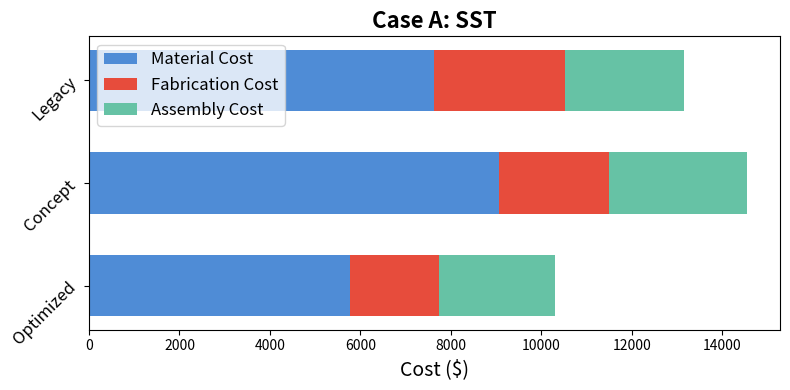
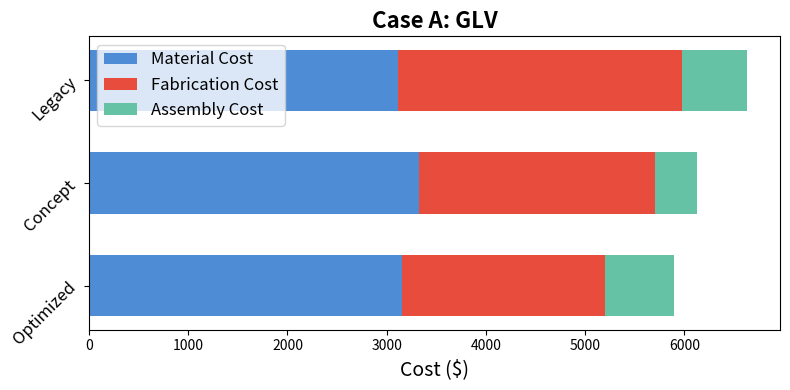
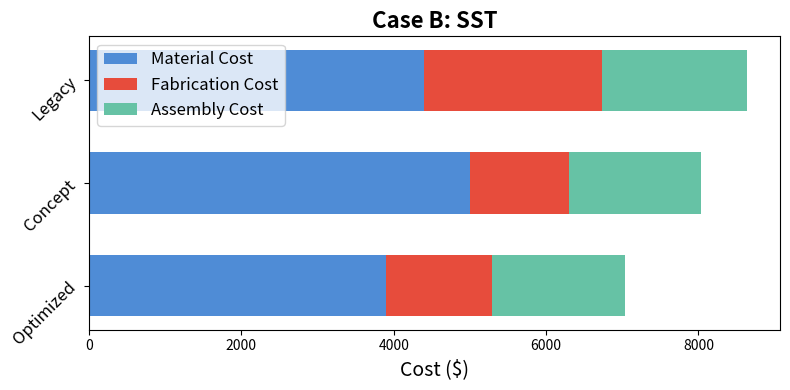
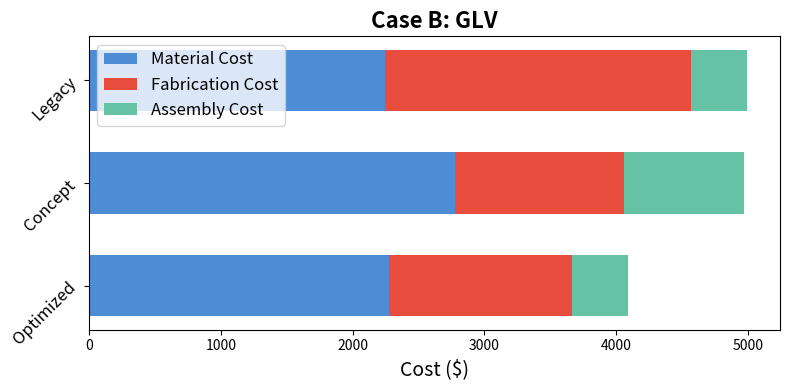
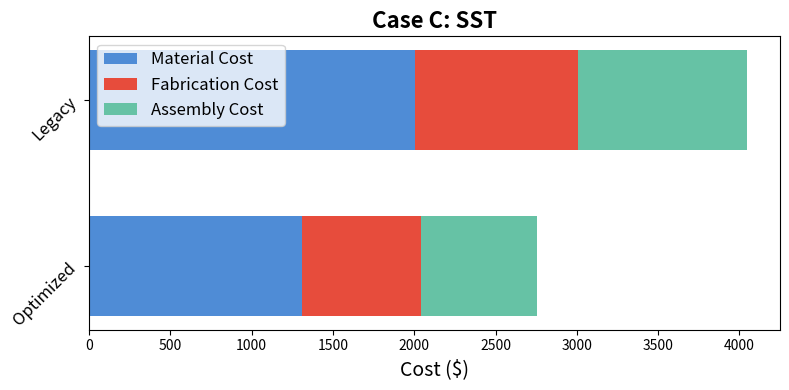
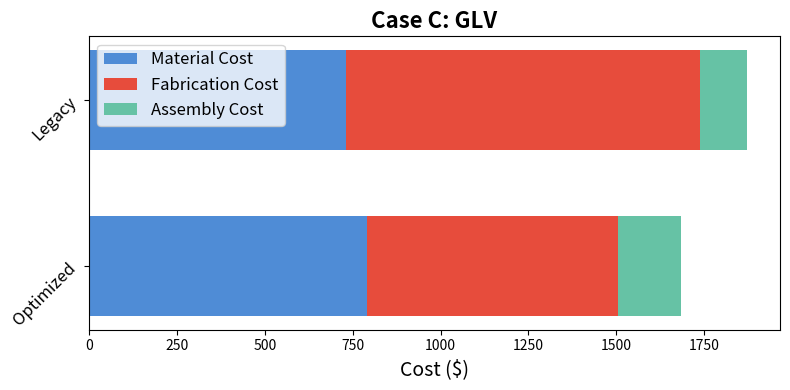

Write Python code to recreate these figures, in order.
import matplotlib.pyplot as plt # type: ignore
import numpy as np

def hxv3_sst():
    # Data
    products = ['Optimized', 'Concept', 'Legacy']
    material_cost = [5776, 9060, 7625]
    fabrication_cost = [1956, 2427, 2891]
    assembly_cost = [2570, 3062, 2636]

    # Bar positions
    y = np.arange(len(products))
    bar_height = 0.6

    # Create the plot
    fig, ax = plt.subplots(figsize=(8, 4))

    # Plot stacked bars
    ax.barh(y, material_cost, bar_height, label='Material Cost', color='#4f8cd6')
    ax.barh(y, fabrication_cost, bar_height, left=material_cost, label='Fabrication Cost', color='#e74c3c')
    ax.barh(y, assembly_cost, bar_height, left=np.array(material_cost) + np.array(fabrication_cost), label='Assembly Cost', color='#66c2a5')

    # Add labels, title, and legend
    ax.set_yticks(y)
    ax.set_yticklabels(products, fontsize=12, rotation=45, ha='right')
    ax.set_xlabel('Cost ($)', fontsize=14)
    ax.set_title('Case A: SST', fontsize=16, fontweight='bold')
    ax.legend(fontsize=12, loc='upper left')

    # Show the plot
    plt.tight_layout()
    plt.show()

def hxv3_glv():
    # Data
    products = ['Optimized', 'Concept', 'Legacy']
    material_cost = [3152, 3323, 3110]
    fabrication_cost = [2048, 2381, 2863]
    assembly_cost = [699, 424, 659]

    # Bar positions
    y = np.arange(len(products))
    bar_height = 0.6

    # Create the plot
    fig, ax = plt.subplots(figsize=(8, 4))

    # Plot stacked bars
    ax.barh(y, material_cost, bar_height, label='Material Cost', color='#4f8cd6')
    ax.barh(y, fabrication_cost, bar_height, left=material_cost, label='Fabrication Cost', color='#e74c3c')
    ax.barh(y, assembly_cost, bar_height, left=np.array(material_cost) + np.array(fabrication_cost), label='Assembly Cost', color='#66c2a5')

    # Add labels, title, and legend
    ax.set_yticks(y)
    ax.set_yticklabels(products, fontsize=12, rotation=45, ha='right')
    ax.set_xlabel('Cost ($)', fontsize=14)
    ax.set_title('Case A: GLV', fontsize=16, fontweight='bold')
    ax.legend(fontsize=12, loc='upper left')

    # Show the plot
    plt.tight_layout()
    plt.show()

def s3e_sst():
    # Data
    products = ['Optimized', 'Concept', 'Legacy']
    material_cost = [3896, 5005, 4397]
    fabrication_cost = [1390, 1299, 2343]
    assembly_cost = [1748, 1733, 1898]

    # Bar positions
    y = np.arange(len(products))
    bar_height = 0.6

    # Create the plot
    fig, ax = plt.subplots(figsize=(8, 4))

    # Plot stacked bars
    ax.barh(y, material_cost, bar_height, label='Material Cost', color='#4f8cd6')
    ax.barh(y, fabrication_cost, bar_height, left=material_cost, label='Fabrication Cost', color='#e74c3c')
    ax.barh(y, assembly_cost, bar_height, left=np.array(material_cost) + np.array(fabrication_cost), label='Assembly Cost', color='#66c2a5')

    # Add labels, title, and legend
    ax.set_yticks(y)
    ax.set_yticklabels(products, fontsize=12, rotation=45, ha='right')
    ax.set_xlabel('Cost ($)', fontsize=14)
    ax.set_title('Case B: SST', fontsize=16, fontweight='bold')
    ax.legend(fontsize=12, loc='upper left')

    # Show the plot
    plt.tight_layout()
    plt.show()

def s3e_glv():
    # Data
    products = ['Optimized', 'Concept', 'Legacy']
    material_cost = [2279, 2774, 2244]
    fabrication_cost = [1384, 1286, 2325]
    assembly_cost = [425, 908, 424]

    # Bar positions
    y = np.arange(len(products))
    bar_height = 0.6

    # Create the plot
    fig, ax = plt.subplots(figsize=(8, 4))

    # Plot stacked bars
    ax.barh(y, material_cost, bar_height, label='Material Cost', color='#4f8cd6')
    ax.barh(y, fabrication_cost, bar_height, left=material_cost, label='Fabrication Cost', color='#e74c3c')
    ax.barh(y, assembly_cost, bar_height, left=np.array(material_cost) + np.array(fabrication_cost), label='Assembly Cost', color='#66c2a5')

    # Add labels, title, and legend
    ax.set_yticks(y)
    ax.set_yticklabels(products, fontsize=12, rotation=45, ha='right')
    ax.set_xlabel('Cost ($)', fontsize=14)
    ax.set_title('Case B: GLV', fontsize=16, fontweight='bold')
    ax.legend(fontsize=12, loc='upper left')

    # Show the plot
    plt.tight_layout()
    plt.show()

def s15_sst():
    # Data
    products = ['Optimized', 'Legacy']
    material_cost = [1310, 2002]
    fabrication_cost = [734, 1006]
    assembly_cost = [708, 1039]

    # Bar positions
    y = np.arange(len(products))
    bar_height = 0.6

    # Create the plot
    fig, ax = plt.subplots(figsize=(8, 4))

    # Plot stacked bars
    ax.barh(y, material_cost, bar_height, label='Material Cost', color='#4f8cd6')
    ax.barh(y, fabrication_cost, bar_height, left=material_cost, label='Fabrication Cost', color='#e74c3c')
    ax.barh(y, assembly_cost, bar_height, left=np.array(material_cost) + np.array(fabrication_cost), label='Assembly Cost', color='#66c2a5')

    # Add labels, title, and legend
    ax.set_yticks(y)
    ax.set_yticklabels(products, fontsize=12, rotation=45, ha='right')
    ax.set_xlabel('Cost ($)', fontsize=14)
    ax.set_title('Case C: SST', fontsize=16, fontweight='bold')
    ax.legend(fontsize=12, loc='upper left')

    # Show the plot
    plt.tight_layout()
    plt.show()

def s15_glv():
    # Data
    products = ['Optimized', 'Legacy']
    material_cost = [792, 730]
    fabrication_cost = [712, 1007]
    assembly_cost = [181, 135]

    # Bar positions
    y = np.arange(len(products))
    bar_height = 0.6

    # Create the plot
    fig, ax = plt.subplots(figsize=(8, 4))

    # Plot stacked bars
    ax.barh(y, material_cost, bar_height, label='Material Cost', color='#4f8cd6')
    ax.barh(y, fabrication_cost, bar_height, left=material_cost, label='Fabrication Cost', color='#e74c3c')
    ax.barh(y, assembly_cost, bar_height, left=np.array(material_cost) + np.array(fabrication_cost), label='Assembly Cost', color='#66c2a5')

    # Add labels, title, and legend
    ax.set_yticks(y)
    ax.set_yticklabels(products, fontsize=12, rotation=45, ha='right')
    ax.set_xlabel('Cost ($)', fontsize=14)
    ax.set_title('Case C: GLV', fontsize=16, fontweight='bold')
    ax.legend(fontsize=12, loc='upper left')

    # Show the plot
    plt.tight_layout()
    plt.show()

hxv3_sst()
hxv3_glv()
s3e_sst()
s3e_glv()
s15_sst()
s15_glv()
